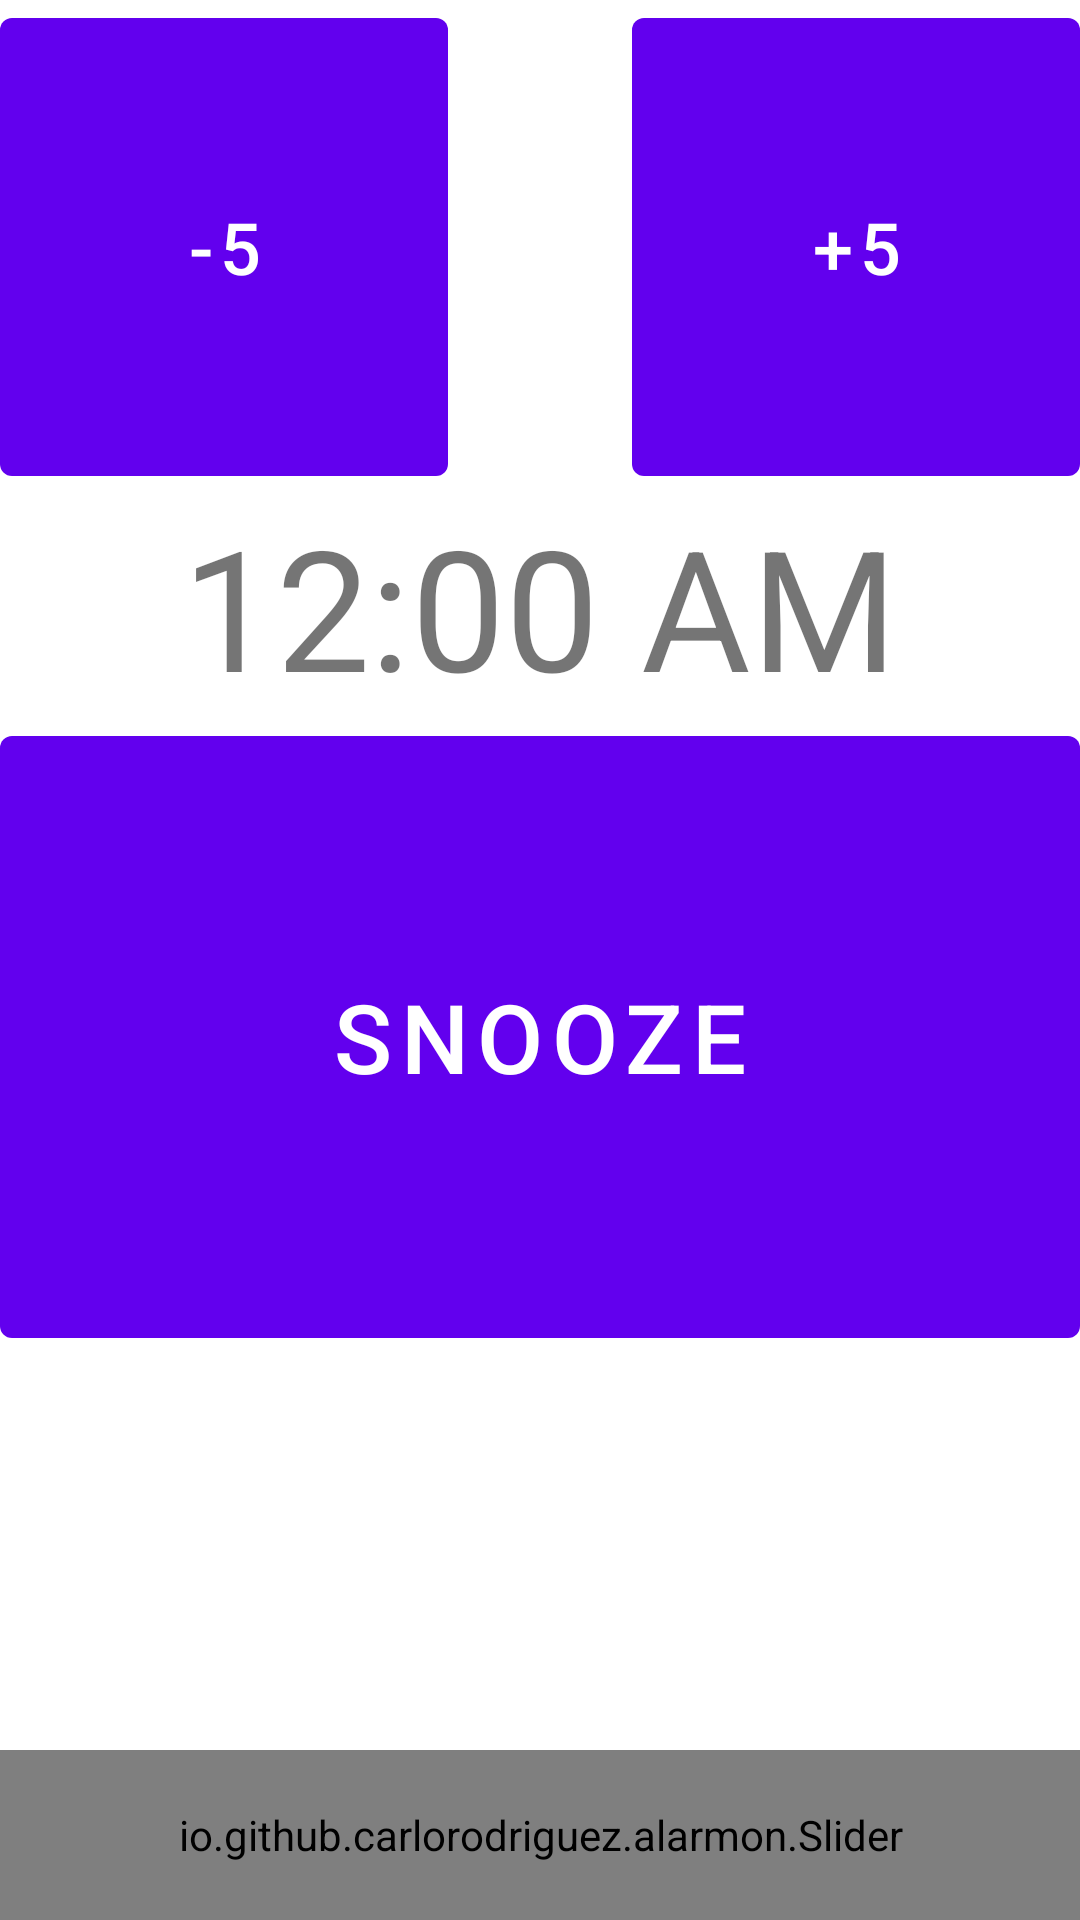

Layout XML and referenced resources for this Android screen:
<!-- AndroidManifest.xml: fallback theme Theme.MaterialComponents.DayNight.NoActionBar -->
<!-- res/layout/notification.xml -->
<?xml version="1.0" encoding="utf-8"?>
<LinearLayout  xmlns:android="http://schemas.android.com/apk/res/android"
  android:orientation="vertical"
  android:layout_width="fill_parent"
  android:layout_height="fill_parent">

  <LinearLayout android:layout_weight="3"
    android:layout_width="fill_parent"
    android:layout_height="wrap_content">
    <Button android:text="@string/minus_five"
      android:id="@+id/notify_snooze_minus_five"
      android:layout_weight="1"
      android:textSize="24sp"
      android:layout_width="wrap_content"
      android:layout_height="fill_parent" />

    <TextView android:id="@+id/notify_snooze_time"
      android:layout_weight="1"
      android:gravity="center"
      android:inputType="textMultiLine"
      android:textSize="24sp"
      android:layout_width="wrap_content"
      android:layout_height="fill_parent" />

    <Button android:text="@string/plus_five"
      android:id="@+id/notify_snooze_plus_five"
      android:layout_weight="1"
      android:textSize="24sp"
      android:layout_width="wrap_content"
      android:layout_height="fill_parent" />
  </LinearLayout>

  <DigitalClock android:id="@+id/clock"
    android:gravity="center"
    android:textSize="56sp"
    android:layout_width="fill_parent"
    android:layout_height="wrap_content" />

  <Button android:text="@string/snooze"
    android:id="@+id/notify_snooze"
    android:layout_weight="4"
    android:textSize="32sp"
    android:layout_width="fill_parent"
    android:layout_height="wrap_content" />

  <TextView android:id="@+id/volume"
    android:visibility="gone"
    android:layout_width="wrap_content"
    android:layout_height="wrap_content" />

  <TextView android:id="@+id/alarm_info"
    android:layout_weight="3"
    android:layout_width="wrap_content"
    android:layout_height="wrap_content" />

  <io.github.carlorodriguez.alarmon.Slider
    android:id="@+id/dismiss_slider"
    android:layout_weight="1"
    android:layout_width="fill_parent"
    android:layout_height="wrap_content" />
</LinearLayout>
<!-- resources referenced by this layout -->
<resources>
  <string name="minus_five">-5</string>
  <string name="plus_five">+5</string>
  <string name="snooze">SNOOZE</string>
</resources>
